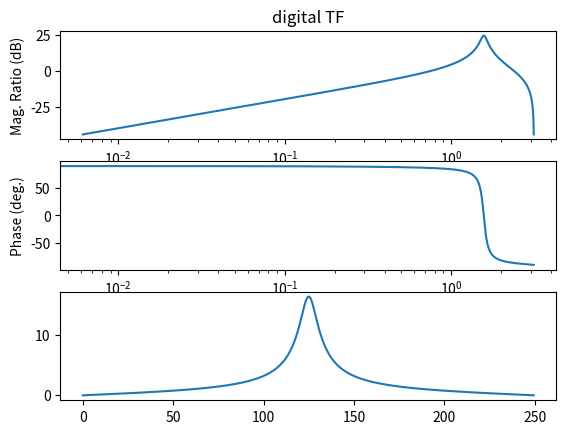

Python code for this plot:
#DIGITAL FILTER BY
#POLE ZERO PLACEMENT
#IIR_filters_pole_zero_placement.pdf

import sympy
from scipy import signal
from sympy import *

from pylab import *

import matplotlib.pyplot as plt

bdig = [1.0, 0, -1.0]
adig = [1.0, 0, 0.877969]
fs = 500


w, h = signal.freqz(bdig, adig)
figure(1)
clf()# clear the figure - "#" is the comment symbol in Python
subplot(311)
title('digital TF')
semilogx(w,20*log10(abs(h)))
ylabel('Mag. Ratio (dB)')

subplot(312)
semilogx(w,arctan2(imag(h),real(h))*180.0/pi)
ylabel('Phase (deg.)')
xlabel('Freq (Hz)')

subplot(313)
plt.plot(w*fs/(2*pi),abs(h))

show() #may not be necessary depending on how your graphics thread is running.
